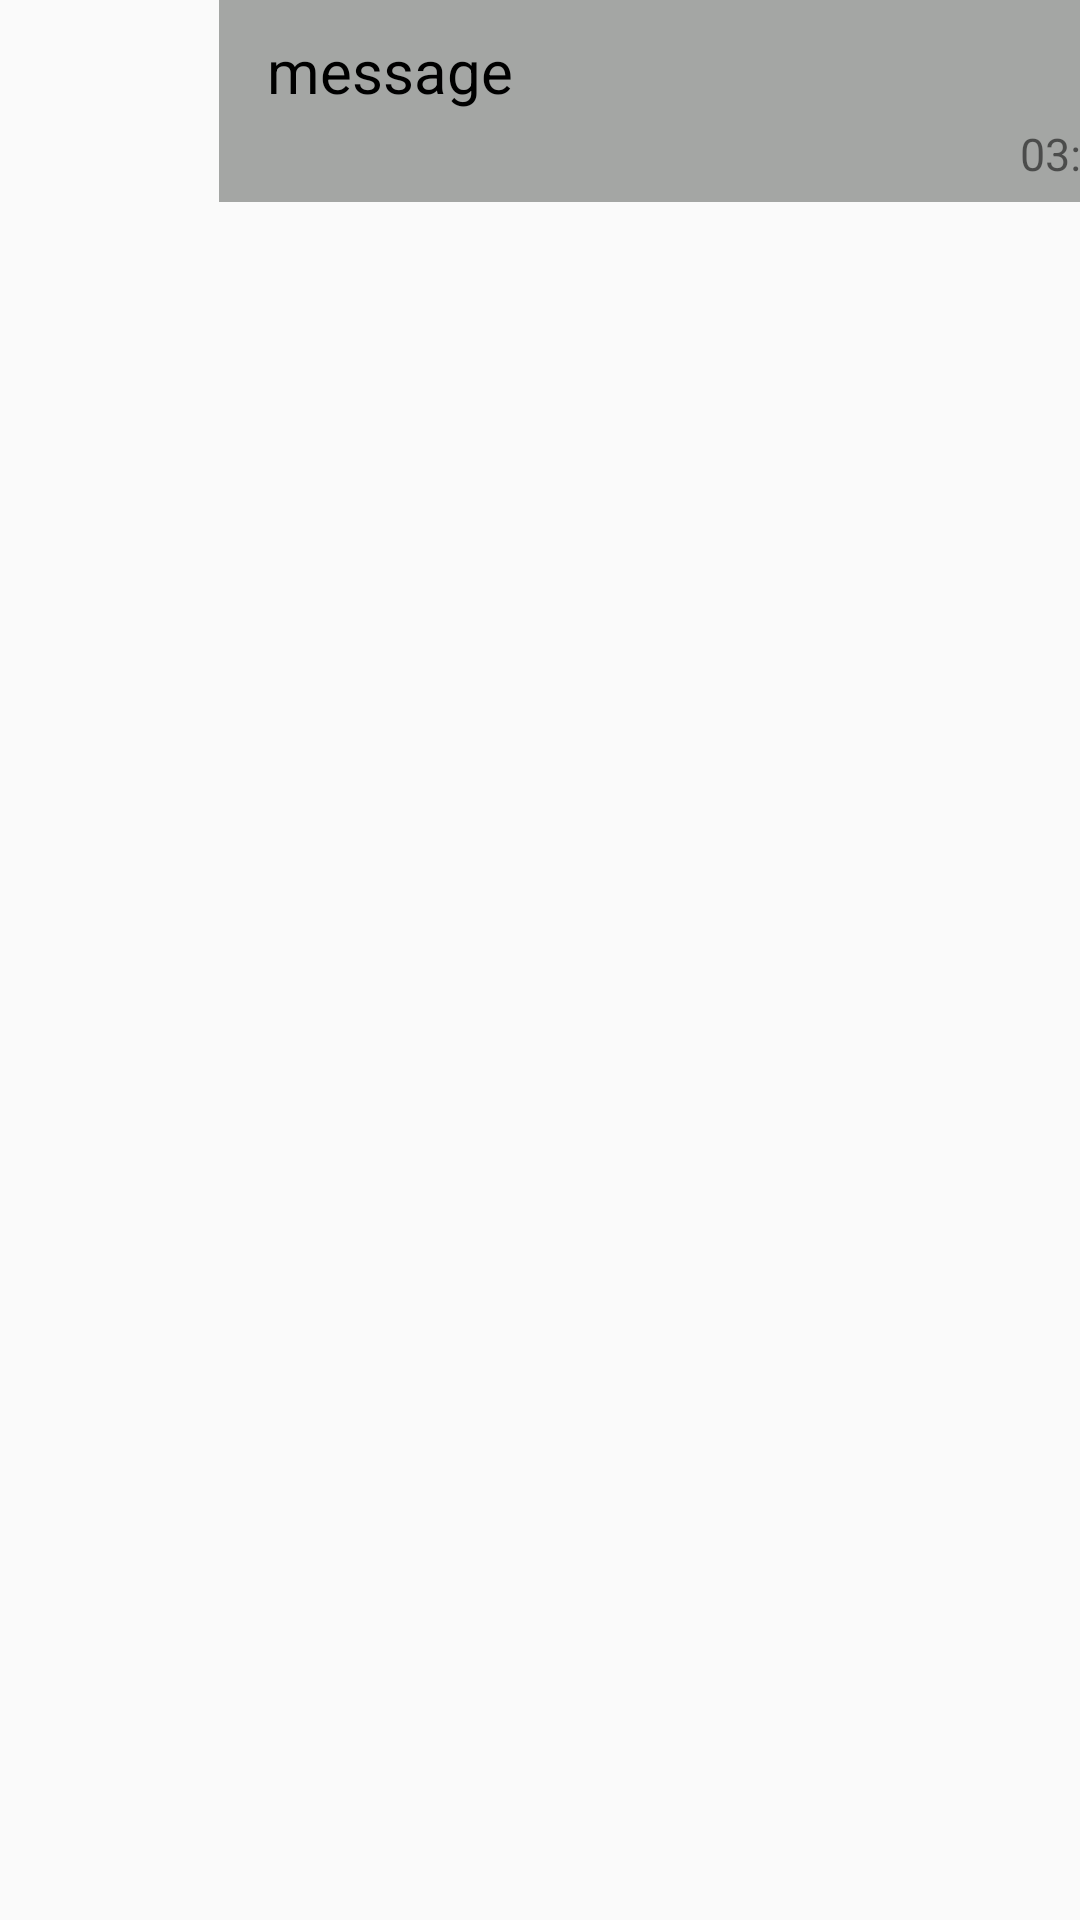

Here is an Android app screen rendered from its layout file. Give the layout XML and the strings, colors and styles it references.
<!-- AndroidManifest.xml: application theme AppTheme -->
<!-- res/layout/message_item_layout.xml -->
<?xml version="1.0" encoding="utf-8"?>
<LinearLayout xmlns:android="http://schemas.android.com/apk/res/android"
    android:layout_width="match_parent"
    android:layout_height="wrap_content"
    android:minWidth="100dp"
    android:orientation="horizontal">


    <LinearLayout
        android:id="@+id/stupidmsg"
        android:orientation="vertical"
        android:layout_width="73dp"
        android:layout_height="match_parent"
        android:visibility="visible"></LinearLayout>

    <LinearLayout xmlns:app="http://schemas.android.com/apk/res-auto"
        android:id="@+id/llMsg"
        android:layout_width="320dp"
        android:layout_height="wrap_content"
        android:layout_marginBottom="15dp"
        android:background="@color/colorAccent"
        android:minWidth="100dp"
        android:orientation="vertical"
        android:padding="6dp">

        <TextView
            android:id="@+id/txtBody"
            android:layout_width="match_parent"
            android:layout_height="wrap_content"
            android:layout_marginStart="10dp"
            android:layout_marginTop="4dp"
            android:layout_marginEnd="10dp"
            android:layout_marginBottom="4dp"

            android:text="message"
            android:textColor="@android:color/black"
            android:textSize="20sp" />

        <TextView
            android:id="@+id/txttime"
            android:layout_width="wrap_content"
            android:layout_height="wrap_content"
            android:layout_gravity="right"
            android:layout_marginRight="10dp"

            android:text="03:10"
            android:textSize="15dp" />

    </LinearLayout>

</LinearLayout>
<!-- resources referenced by this layout -->
<resources>
  <color name="colorAccent">#A4A6A4</color>
  <style name="AppTheme" parent="Theme.AppCompat.Light.NoActionBar">
          
          <item name="colorPrimary">@color/darkGreen</item>
          <item name="colorPrimaryDark">#ACAEB0</item>
          <item name="colorAccent">#FF7058</item>
          <item name="windowNoTitle">true</item>
         
      </style>
  <color name="darkGreen">#2da79b</color>
</resources>
